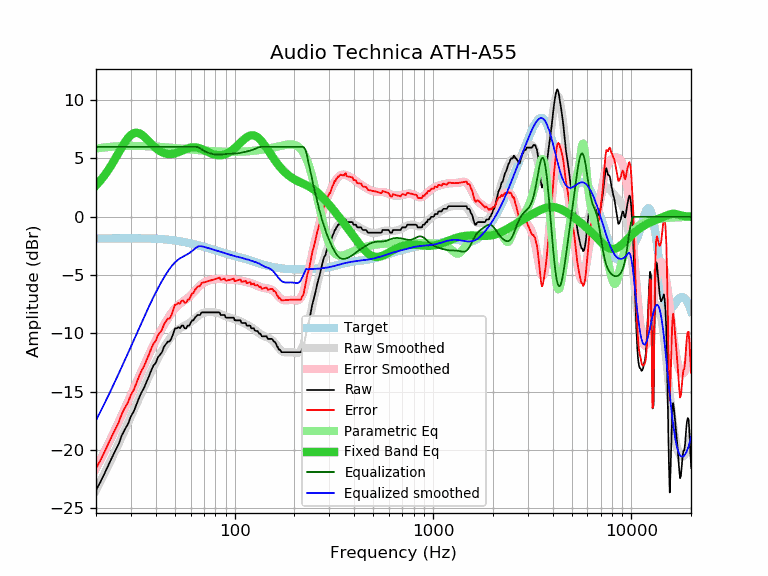

Data behind this chart, as committed beside it:
frequency, raw, error, smoothed, error_smoothed, equalization, parametric_eq, equalized_raw, equalized_smoothed, target
20, -23.47, -21.61, -23.47, -21.61, 6.00, 2.69, -17.47, -17.47, -1.86
21, -22.79, -20.93, -22.77, -20.91, 6.00, 3.08, -16.79, -16.77, -1.86
22, -22.09, -20.23, -22.07, -20.22, 6.00, 3.52, -16.09, -16.07, -1.86
23, -21.38, -19.52, -21.40, -19.55, 6.00, 3.98, -15.38, -15.40, -1.86
24, -20.71, -18.86, -20.74, -18.89, 6.00, 4.48, -14.71, -14.74, -1.85
25, -20.09, -18.24, -20.10, -18.25, 6.00, 4.98, -14.09, -14.10, -1.85
26, -19.52, -17.67, -19.48, -17.63, 6.00, 5.49, -13.52, -13.48, -1.85
27, -18.75, -16.90, -18.87, -17.02, 6.00, 5.97, -12.75, -12.87, -1.85
28, -18.23, -16.38, -18.27, -16.43, 6.00, 6.41, -12.23, -12.27, -1.85
29, -17.78, -15.93, -17.70, -15.85, 6.00, 6.76, -11.78, -11.70, -1.85
30, -17.12, -15.27, -17.14, -15.29, 6.00, 7.02, -11.12, -11.14, -1.85
31, -16.71, -14.86, -16.59, -14.74, 6.00, 7.17, -10.71, -10.59, -1.85
32, -16.10, -14.25, -16.06, -14.21, 6.00, 7.22, -10.10, -10.06, -1.85
33, -15.52, -13.67, -15.55, -13.70, 6.00, 7.16, -9.52, -9.55, -1.85
34, -15.04, -13.18, -15.06, -13.20, 6.00, 7.04, -9.04, -9.06, -1.86
35, -14.65, -12.79, -14.58, -12.72, 6.00, 6.87, -8.65, -8.58, -1.86
36, -14.14, -12.28, -14.13, -12.26, 6.00, 6.67, -8.14, -8.13, -1.86
37, -13.68, -11.81, -13.69, -11.82, 6.00, 6.46, -7.68, -7.69, -1.87
38, -13.17, -11.30, -13.27, -11.40, 6.00, 6.26, -7.17, -7.27, -1.87
39, -12.76, -10.88, -12.88, -11.00, 6.00, 6.07, -6.76, -6.88, -1.88
40, -12.54, -10.65, -12.51, -10.62, 6.00, 5.91, -6.54, -6.51, -1.89
41, -12.08, -10.18, -12.15, -10.26, 6.00, 5.76, -6.08, -6.15, -1.90
42, -11.85, -9.94, -11.82, -9.91, 6.00, 5.64, -5.85, -5.82, -1.91
43, -11.62, -9.70, -11.51, -9.59, 6.00, 5.54, -5.62, -5.51, -1.92
44, -11.17, -9.24, -11.22, -9.28, 6.00, 5.47, -5.17, -5.22, -1.93
45, -10.94, -8.99, -10.95, -9.00, 6.00, 5.42, -4.94, -4.95, -1.95
46, -10.71, -8.75, -10.69, -8.73, 6.00, 5.39, -4.71, -4.69, -1.96
47, -10.71, -8.73, -10.47, -8.49, 6.00, 5.38, -4.71, -4.47, -1.98
48, -10.44, -8.44, -10.26, -8.26, 6.00, 5.38, -4.44, -4.26, -2.00
49, -10.03, -8.01, -10.08, -8.06, 6.00, 5.40, -4.03, -4.08, -2.02
50, -9.59, -7.55, -9.92, -7.88, 6.00, 5.44, -3.59, -3.92, -2.04
51, -9.57, -7.51, -9.78, -7.73, 6.00, 5.48, -3.57, -3.78, -2.06
52, -9.47, -7.39, -9.67, -7.59, 6.00, 5.53, -3.47, -3.67, -2.08
53, -9.57, -7.47, -9.57, -7.47, 6.00, 5.59, -3.57, -3.57, -2.10
54, -9.34, -7.21, -9.49, -7.36, 6.00, 5.65, -3.34, -3.49, -2.13
55, -9.34, -7.19, -9.41, -7.26, 6.00, 5.71, -3.34, -3.41, -2.15
56, -9.57, -7.39, -9.34, -7.17, 6.00, 5.77, -3.57, -3.34, -2.18
57, -9.57, -7.37, -9.27, -7.07, 6.00, 5.82, -3.57, -3.27, -2.20
58, -9.34, -7.11, -9.20, -6.97, 6.00, 5.87, -3.34, -3.20, -2.23
59, -9.34, -7.08, -9.12, -6.86, 6.00, 5.91, -3.34, -3.12, -2.26
60, -9.12, -6.83, -9.03, -6.75, 6.00, 5.94, -3.12, -3.03, -2.29
61, -8.89, -6.58, -8.94, -6.63, 6.00, 5.96, -2.89, -2.94, -2.31
62, -8.89, -6.55, -8.84, -6.50, 6.00, 5.97, -2.89, -2.84, -2.34
63, -8.66, -6.29, -8.74, -6.37, 6.00, 5.96, -2.66, -2.74, -2.37
64, -8.56, -6.16, -8.64, -6.24, 6.00, 5.95, -2.56, -2.64, -2.40
65, -8.43, -6.00, -8.55, -6.12, 5.98, 5.93, -2.45, -2.57, -2.43
66, -8.43, -5.97, -8.46, -6.00, 5.93, 5.90, -2.50, -2.53, -2.46
67, -8.43, -5.94, -8.39, -5.90, 5.86, 5.86, -2.57, -2.52, -2.49
68, -8.21, -5.69, -8.32, -5.81, 5.79, 5.82, -2.42, -2.54, -2.52
69, -8.21, -5.66, -8.27, -5.72, 5.72, 5.77, -2.49, -2.55, -2.55
70, -8.21, -5.63, -8.23, -5.66, 5.66, 5.73, -2.55, -2.58, -2.58
71, -8.21, -5.60, -8.21, -5.60, 5.60, 5.67, -2.61, -2.61, -2.61
72, -8.21, -5.57, -8.19, -5.55, 5.55, 5.62, -2.66, -2.64, -2.64
73, -8.21, -5.54, -8.18, -5.51, 5.51, 5.57, -2.70, -2.67, -2.67
74, -8.21, -5.51, -8.17, -5.48, 5.48, 5.53, -2.73, -2.70, -2.70
75, -8.21, -5.48, -8.17, -5.45, 5.45, 5.48, -2.76, -2.73, -2.73
76, -8.21, -5.45, -8.18, -5.42, 5.42, 5.44, -2.79, -2.76, -2.76
77, -8.21, -5.43, -8.18, -5.40, 5.40, 5.40, -2.81, -2.79, -2.78
78, -8.21, -5.40, -8.19, -5.37, 5.37, 5.37, -2.84, -2.81, -2.81
79, -8.21, -5.37, -8.20, -5.36, 5.36, 5.34, -2.85, -2.84, -2.84
... 553 more rows
